Image classification data set "Dataset" (amruta-123/Solid-Waste-Management-Project on GitHub). Class labels (2): clean, waste.

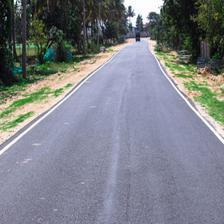
Label: clean

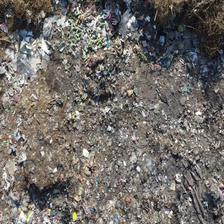
Label: waste

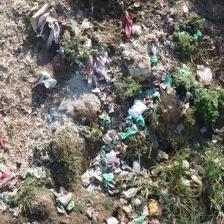
Label: waste

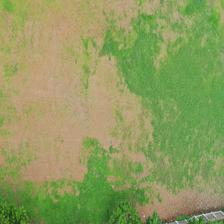
Label: clean

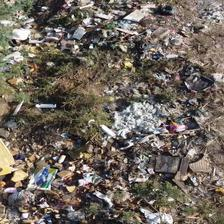
Label: waste

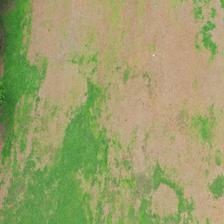
Label: clean
